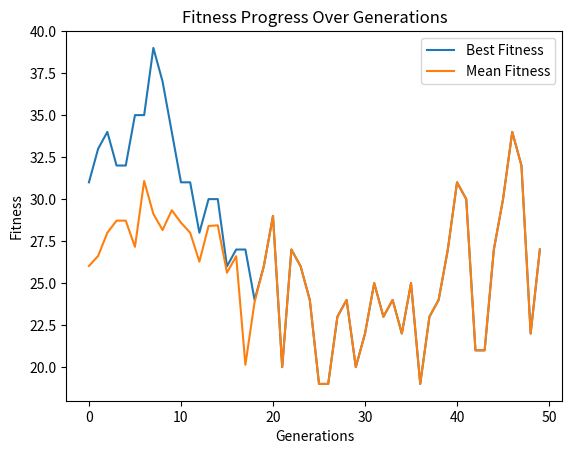

Recreate this plot in Python.
import random
import matplotlib.pyplot as plt

#Class for individual candidate solutions, features genes and a fitness score
class Individual:
    def __init__(self, gene_length):
        self.genes = [0] * gene_length
        self.fitness_score = 0

    def calculate_fitness(self):
        self.fitness_score = sum(self.genes)

#Constants
GENE_LENGTH = 50
POPULATION_SIZE = 50
MUTATION_RATE = 0.01
GENERATIONS = 50

#Creates the initial population of individuals with random genes
def create_initial_population(pop_size, gene_length):
    start_pop = []
    for _ in range(pop_size):
        random_genes = [random.randint(0, 1) for _ in range(gene_length)]
        individual = Individual(gene_length)
        individual.genes = random_genes.copy()
        individual.calculate_fitness()
        start_pop.append(individual)
    return start_pop

#Tournament selection function that chooses next generation's parents
def tournament_selection(population, tournament_size):
    offspring = []
    for _ in range(len(population)):
        contestants = random.sample(population, tournament_size)
        best_contestant = max(contestants, key=lambda ind: ind.fitness_score)
        offspring.append(best_contestant)
    return offspring

#Single-point crossover function
def single_point_crossover(offspring, gene_length):
    for i in range(0, len(offspring), 2):
        if i + 1 < len(offspring):
            parenta = offspring[i]
            parentb = offspring[i + 1]
            crosspoint = random.randint(1, gene_length - 1)
            
            child1_genes = parenta.genes[:crosspoint] + parentb.genes[crosspoint:]
            child2_genes = parentb.genes[:crosspoint] + parenta.genes[crosspoint:]
            
            offspring[i].genes = child1_genes
            offspring[i + 1].genes = child2_genes
    return offspring

#Bit-wise mutation function
def bitwise_mutation(offspring, mutation_rate, gene_length):
    for individual in offspring:
        for i in range(gene_length):
            if random.random() < mutation_rate:
                individual.genes[i] = 1 if individual.genes[i] == 0 else 0
    return offspring

#Prints population fitness
def print_population_fitness(population, label):
    total_fitness = sum(ind.fitness_score for ind in population)
    print(f"{label} Total Fitness: {total_fitness}")

#Tracks and prints fitness statistics
def track_fitness_statistics(population):
    best_fitness = max(ind.fitness_score for ind in population)
    mean_fitness = sum(ind.fitness_score for ind in population) / len(population)
    return best_fitness, mean_fitness



#Utilize matplotlib to show best fitness against mean fitness
def plot_fitness_statistics(best_fitness_over_gens, mean_fitness_over_gens):
    generations = range(len(best_fitness_over_gens))
    plt.plot(generations, best_fitness_over_gens, label='Best Fitness')
    plt.plot(generations, mean_fitness_over_gens, label='Mean Fitness')
    plt.xlabel('Generations')
    plt.ylabel('Fitness')
    plt.title('Fitness Progress Over Generations')
    plt.legend()
    plt.show()


#Main function
if __name__ == "__main__":
    population = create_initial_population(POPULATION_SIZE, GENE_LENGTH)
    print_population_fitness(population, "Initial Population")

    TOURNAMENT_SIZE = 2
    best_fitness_over_gens = []
    mean_fitness_over_gens = []




    for generation in range(GENERATIONS):
        offspring_population = tournament_selection(population, TOURNAMENT_SIZE)
        offspring_population = single_point_crossover(offspring_population, GENE_LENGTH)
        offspring_population = bitwise_mutation(offspring_population, MUTATION_RATE, GENE_LENGTH)
        
        for individual in offspring_population:
            individual.calculate_fitness()
        
        population = offspring_population.copy()
        
        
        best_fitness, mean_fitness = track_fitness_statistics(population)
        best_fitness_over_gens.append(best_fitness)
        mean_fitness_over_gens.append(mean_fitness)
        
        print_population_fitness(population, f"Generation {generation + 1}")

    plot_fitness_statistics(best_fitness_over_gens, mean_fitness_over_gens)
